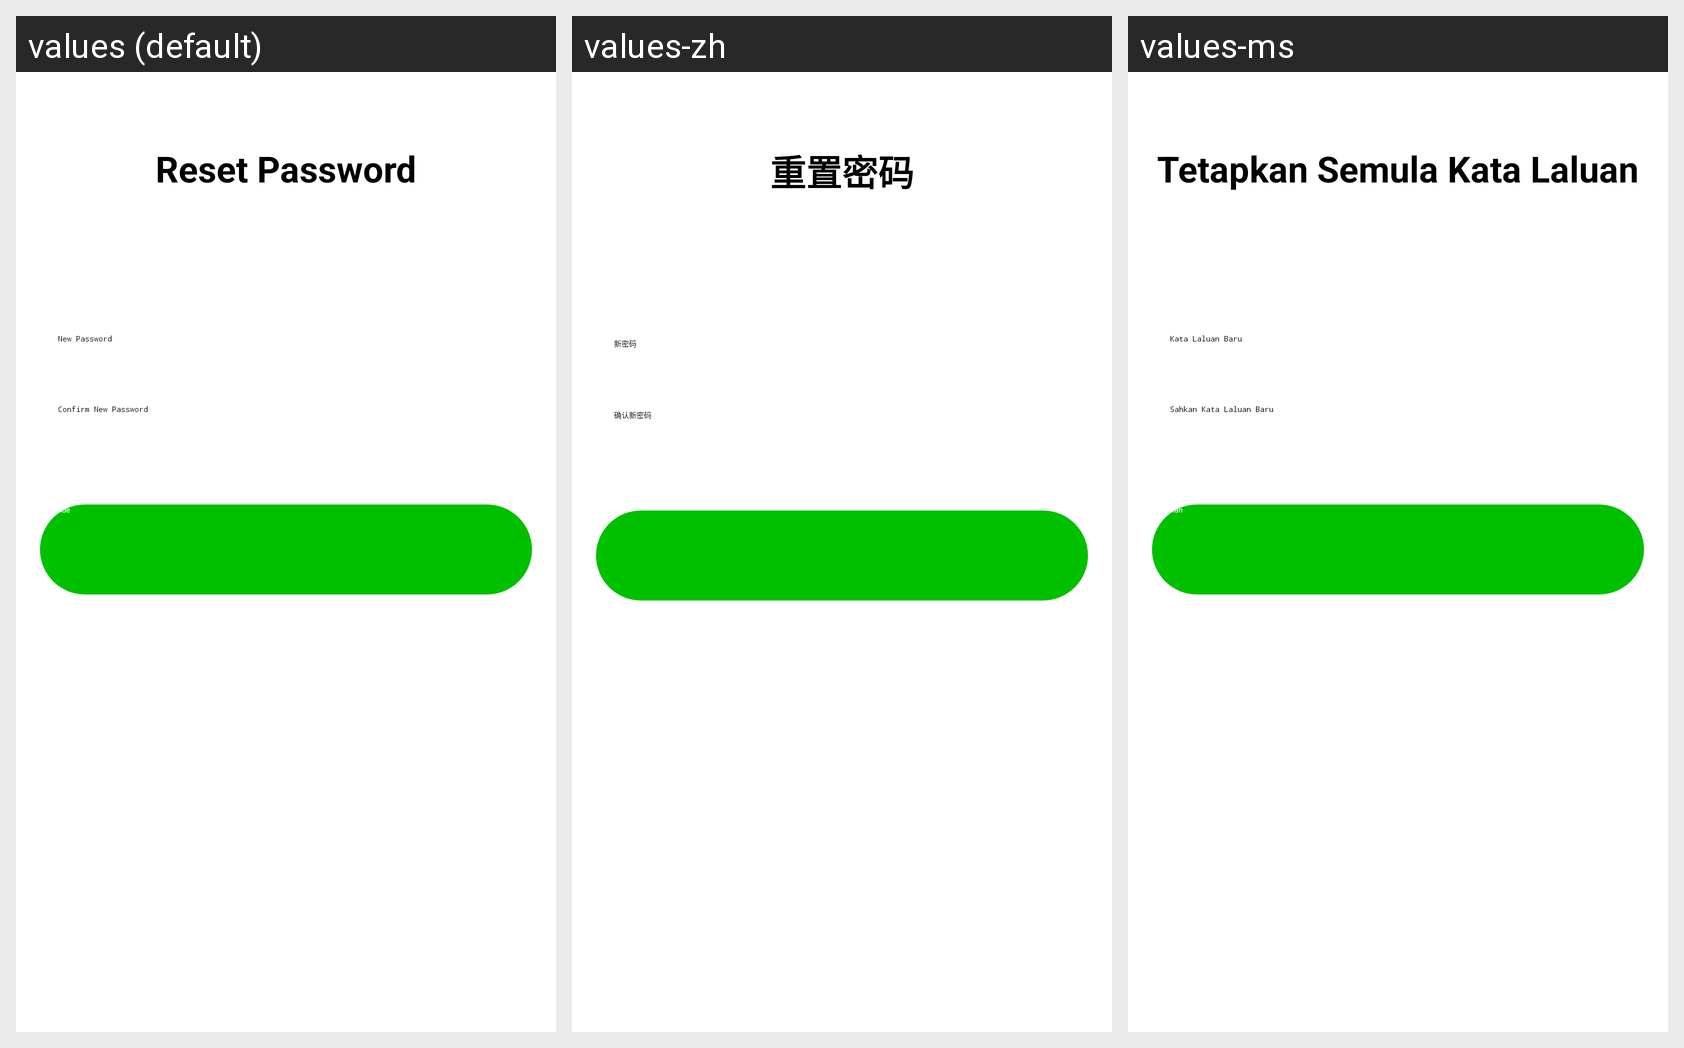

Strings drawn on this Android screen and how each of the app's shown locales translates them:
Android screen res/layout/activity_reset_password.xml rendered under 3 locales, left to right: values (default), values-zh, values-ms. Device: Nexus 5 (rendered at 1080×1920; each locale shown at half size, 540×960, under a caption strip naming it); theme Theme.Login.
Strings drawn on this screen, with the default value and each locale's value (text and hints the layout hard-codes, and strings that could not be matched under every locale, appear in the picture but are not listed):

reset_password
  values: Reset Password
  values-zh: 重置密码
  values-ms: Tetapkan Semula Kata Laluan

new_password
  values: New Password
  values-zh: 新密码
  values-ms: Kata Laluan Baru

confirm_password
  values: Confirm New Password
  values-zh: 确认新密码
  values-ms: Sahkan Kata Laluan Baru

continue_button
  values: Continue
  values-zh: 继续
  values-ms: Teruskan
